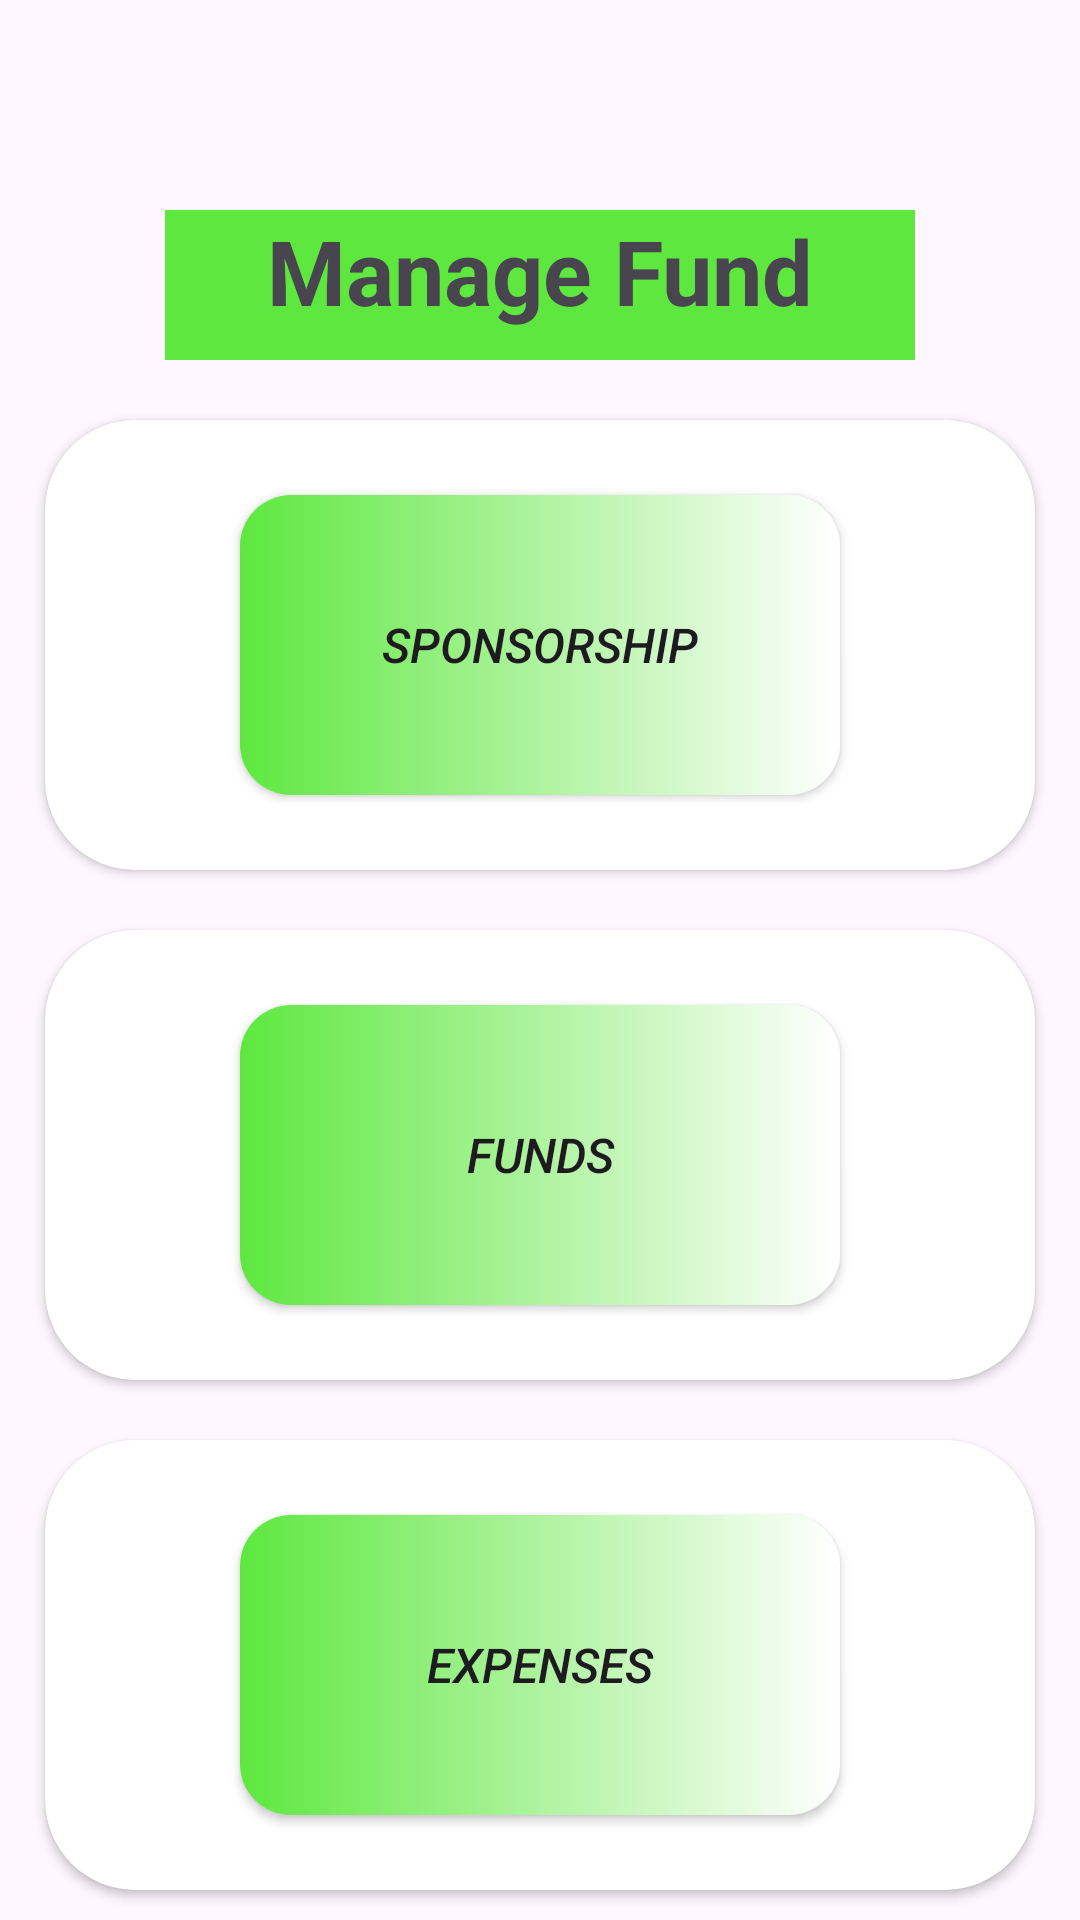

Layout XML and referenced resources for this Android screen:
<!-- AndroidManifest.xml: application theme Base.Theme.MegaMart -->
<!-- res/layout/activity_manage_fund.xml -->
<?xml version="1.0" encoding="utf-8"?>
<LinearLayout
    xmlns:android="http://schemas.android.com/apk/res/android"
    xmlns:app="http://schemas.android.com/apk/res-auto"
    xmlns:tools="http://schemas.android.com/tools"
    android:id="@+id/main"
    android:layout_width="match_parent"
    android:layout_height="match_parent"
    tools:context=".ManageFundActivity"
    android:orientation="vertical">

    <TextView
        android:layout_width="250dp"
        android:layout_height="50dp"
        android:text="Manage Fund"
        android:textSize="30dp"
        android:layout_gravity="center"
        android:layout_marginTop="70dp"
        android:textStyle="bold"
        android:background="@color/maingreen"
        android:textAlignment="center"/>

    <androidx.cardview.widget.CardView
        android:layout_width="330dp"
        android:layout_height="150dp"
        android:layout_marginTop="20dp"
        android:layout_gravity="center"
        android:layout_marginLeft="30dp"
        android:layout_marginRight="30dp"
        app:cardCornerRadius="30dp"
        app:cardMaxElevation="200dp">

        <androidx.appcompat.widget.AppCompatButton
            android:layout_width="200dp"
            android:layout_height="100dp"
            android:id="@+id/btnsponorship"
            android:text="Sponsorship"
            android:textSize="16sp"
            android:textStyle="italic"
            android:layout_gravity="center_horizontal"
            android:layout_marginBottom="20dp"
            android:background="@drawable/etbgcolor"
            android:layout_marginTop="25dp"/>

    </androidx.cardview.widget.CardView>

    <androidx.cardview.widget.CardView
        android:layout_width="330dp"
        android:layout_height="150dp"
        android:layout_marginTop="20dp"
        android:layout_gravity="center"
        android:layout_marginLeft="30dp"
        android:layout_marginRight="30dp"
        app:cardCornerRadius="30dp"
        app:cardMaxElevation="200dp">

        <androidx.appcompat.widget.AppCompatButton
            android:layout_width="200dp"
            android:layout_height="100dp"
            android:id="@+id/btnfunds"
            android:text="Funds"
            android:textSize="16sp"
            android:textStyle="italic"
            android:layout_gravity="center_horizontal"
            android:layout_marginBottom="20dp"
            android:background="@drawable/etbgcolor"
            android:layout_marginTop="25dp"/>

    </androidx.cardview.widget.CardView>
    <androidx.cardview.widget.CardView
        android:layout_width="330dp"
        android:layout_height="150dp"
        android:layout_marginTop="20dp"
        android:layout_gravity="center"
        android:layout_marginLeft="30dp"
        android:layout_marginRight="30dp"
        app:cardCornerRadius="30dp"
        app:cardMaxElevation="200dp">

        <androidx.appcompat.widget.AppCompatButton
            android:layout_width="200dp"
            android:layout_height="100dp"
            android:id="@+id/btnexpense"
            android:text="Expenses"
            android:textSize="16sp"
            android:textStyle="italic"
            android:layout_gravity="center_horizontal"
            android:layout_marginBottom="20dp"
            android:background="@drawable/etbgcolor"
            android:layout_marginTop="25dp"/>

    </androidx.cardview.widget.CardView>



</LinearLayout>
<!-- resources referenced by this layout -->
<resources>
  <color name="maingreen">#5EE83F</color>
  <!-- drawable etbgcolor (drawable) -->
  <?xml version="1.0" encoding="utf-8"?>
  <shape xmlns:android="http://schemas.android.com/apk/res/android">
      <gradient
          android:startColor="@color/maingreen"
          android:endColor="@color/white"/>
      <corners
          android:radius="17dp"/>
  </shape>
  <style name="Base.Theme.MegaMart" parent="Theme.Material3.Light.NoActionBar">
          <item name="colorPrimary">@color/navigantion</item>
      </style>
  <color name="white">#FFFFFFFF</color>
  <color name="navigantion">#B8BD86</color>
</resources>
